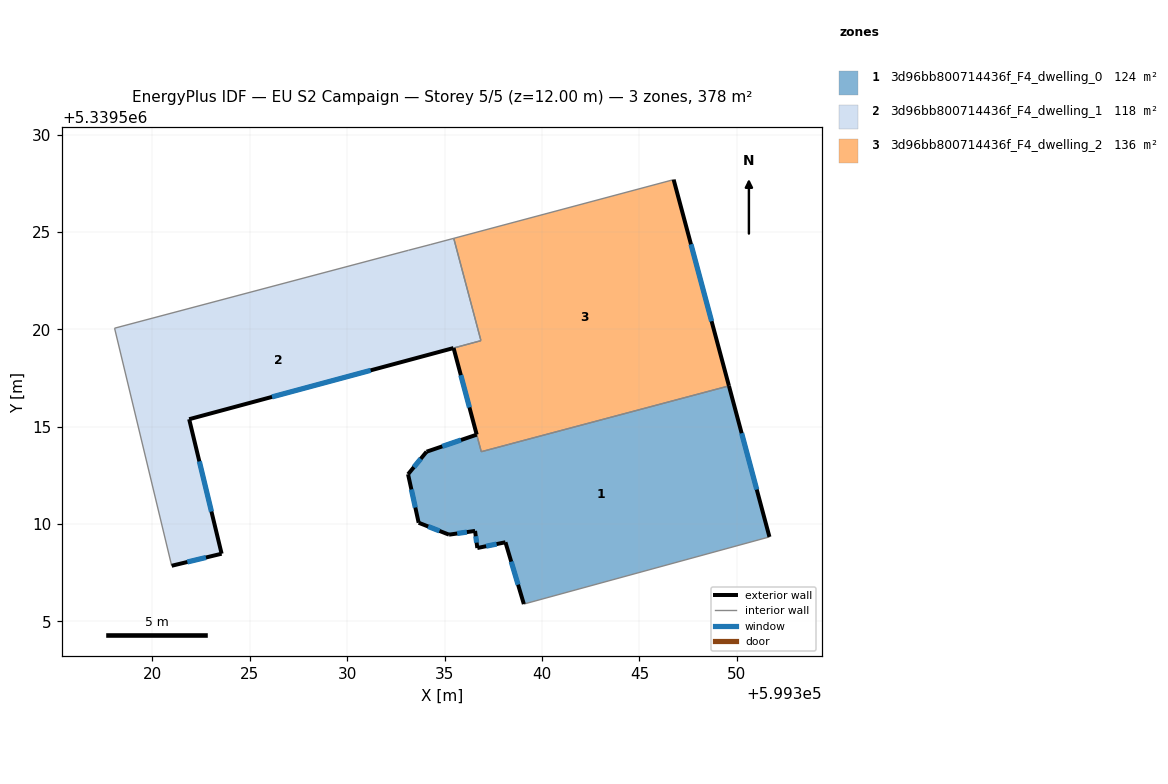
=== STOREY PLAN SPEC (per zone: floor XY polygon, exterior-wall plan segments, windows/doors) ===
zone 1: 3d96bb800714436f_F4_dwelling_0  (124.4 m²)
  floor: (599349.60, 5339517.09) (599351.68, 5339509.34) (599339.07, 5339505.89) (599338.12, 5339509.07) (599336.68, 5339508.77) (599336.56, 5339509.65) (599335.23, 5339509.46) (599333.67, 5339510.07) (599333.12, 5339512.56) (599334.07, 5339513.72) (599336.65, 5339514.59) (599336.88, 5339513.72)
  exterior wall: (599336.65, 5339514.59) – (599334.07, 5339513.72)  [2.7 m]
    window: (599335.84, 5339514.32) – (599334.88, 5339513.99)  [1.1 m²]
  exterior wall: (599351.68, 5339509.34) – (599349.60, 5339517.09)  [8.0 m]
    window: (599351.02, 5339511.77) – (599350.25, 5339514.66)  [3.4 m²]
  exterior wall: (599338.12, 5339509.07) – (599339.07, 5339505.89)  [3.3 m]
    window: (599338.42, 5339508.07) – (599338.77, 5339506.89)  [1.4 m²]
  exterior wall: (599336.68, 5339508.77) – (599338.12, 5339509.07)  [1.5 m]
    window: (599337.13, 5339508.86) – (599337.67, 5339508.97)  [0.6 m²]
  exterior wall: (599336.56, 5339509.65) – (599336.68, 5339508.77)  [0.9 m]
    window: (599336.60, 5339509.37) – (599336.64, 5339509.05)  [0.4 m²]
  exterior wall: (599335.23, 5339509.46) – (599336.56, 5339509.65)  [1.3 m]
    window: (599335.64, 5339509.52) – (599336.14, 5339509.59)  [0.6 m²]
  exterior wall: (599333.67, 5339510.07) – (599335.23, 5339509.46)  [1.7 m]
    window: (599334.16, 5339509.88) – (599334.74, 5339509.65)  [0.7 m²]
  exterior wall: (599333.12, 5339512.56) – (599333.67, 5339510.07)  [2.5 m]
    window: (599333.29, 5339511.78) – (599333.50, 5339510.85)  [1.1 m²]
  exterior wall: (599334.07, 5339513.72) – (599333.12, 5339512.56)  [1.5 m]
    window: (599333.77, 5339513.35) – (599333.42, 5339512.92)  [0.6 m²]
  interior walls: 4
zone 2: 3d96bb800714436f_F4_dwelling_1  (117.5 m²)
  floor: (599335.47, 5339524.67) (599336.86, 5339519.42) (599321.88, 5339515.38) (599323.55, 5339508.48) (599320.99, 5339507.86) (599318.05, 5339520.06) (599333.14, 5339524.06) (599334.26, 5339524.35)
  exterior wall: (599321.88, 5339515.38) – (599335.45, 5339519.04)  [14.1 m]
    window: (599326.14, 5339516.53) – (599331.20, 5339517.89)  [5.9 m²]
  exterior wall: (599323.55, 5339508.48) – (599321.88, 5339515.38)  [7.1 m]
    window: (599323.03, 5339510.64) – (599322.41, 5339513.22)  [3.0 m²]
  exterior wall: (599320.99, 5339507.86) – (599323.55, 5339508.48)  [2.6 m]
    window: (599321.79, 5339508.05) – (599322.75, 5339508.28)  [1.1 m²]
  interior walls: 6
zone 3: 3d96bb800714436f_F4_dwelling_2  (136.2 m²)
  floor: (599346.76, 5339527.68) (599349.60, 5339517.09) (599336.88, 5339513.72) (599335.46, 5339519.04) (599336.86, 5339519.42) (599335.47, 5339524.67)
  exterior wall: (599335.46, 5339519.04) – (599336.65, 5339514.60)  [4.6 m]
    window: (599335.83, 5339517.65) – (599336.27, 5339515.99)  [1.9 m²]
  exterior wall: (599349.60, 5339517.09) – (599346.76, 5339527.68)  [11.0 m]
    window: (599348.71, 5339520.41) – (599347.65, 5339524.37)  [4.6 m²]
  interior walls: 6

=== DERIVED (storey summary) ===
Building: EU S2 Campaign
Storey: 5 of 5  (floor level z = 12.00 m)
Storey gross floor area: 378.1 m²
Zones on this storey: 3
  - 3d96bb800714436f_F4_dwelling_0: floor 124.4 m²; exterior wall 23.5 m (70.5 m²); 9 window(s) 9.8 m²; WWR 13.9%
  - 3d96bb800714436f_F4_dwelling_1: floor 117.5 m²; exterior wall 23.8 m (71.4 m²); 3 window(s) 9.9 m²; WWR 13.9%
  - 3d96bb800714436f_F4_dwelling_2: floor 136.2 m²; exterior wall 15.6 m (46.7 m²); 2 window(s) 6.5 m²; WWR 13.9%
Zone adjacency (shared interzone walls):
  - 3d96bb800714436f_F4_dwelling_0 ↔ 3d96bb800714436f_F4_dwelling_2
  - 3d96bb800714436f_F4_dwelling_1 ↔ 3d96bb800714436f_F4_dwelling_2